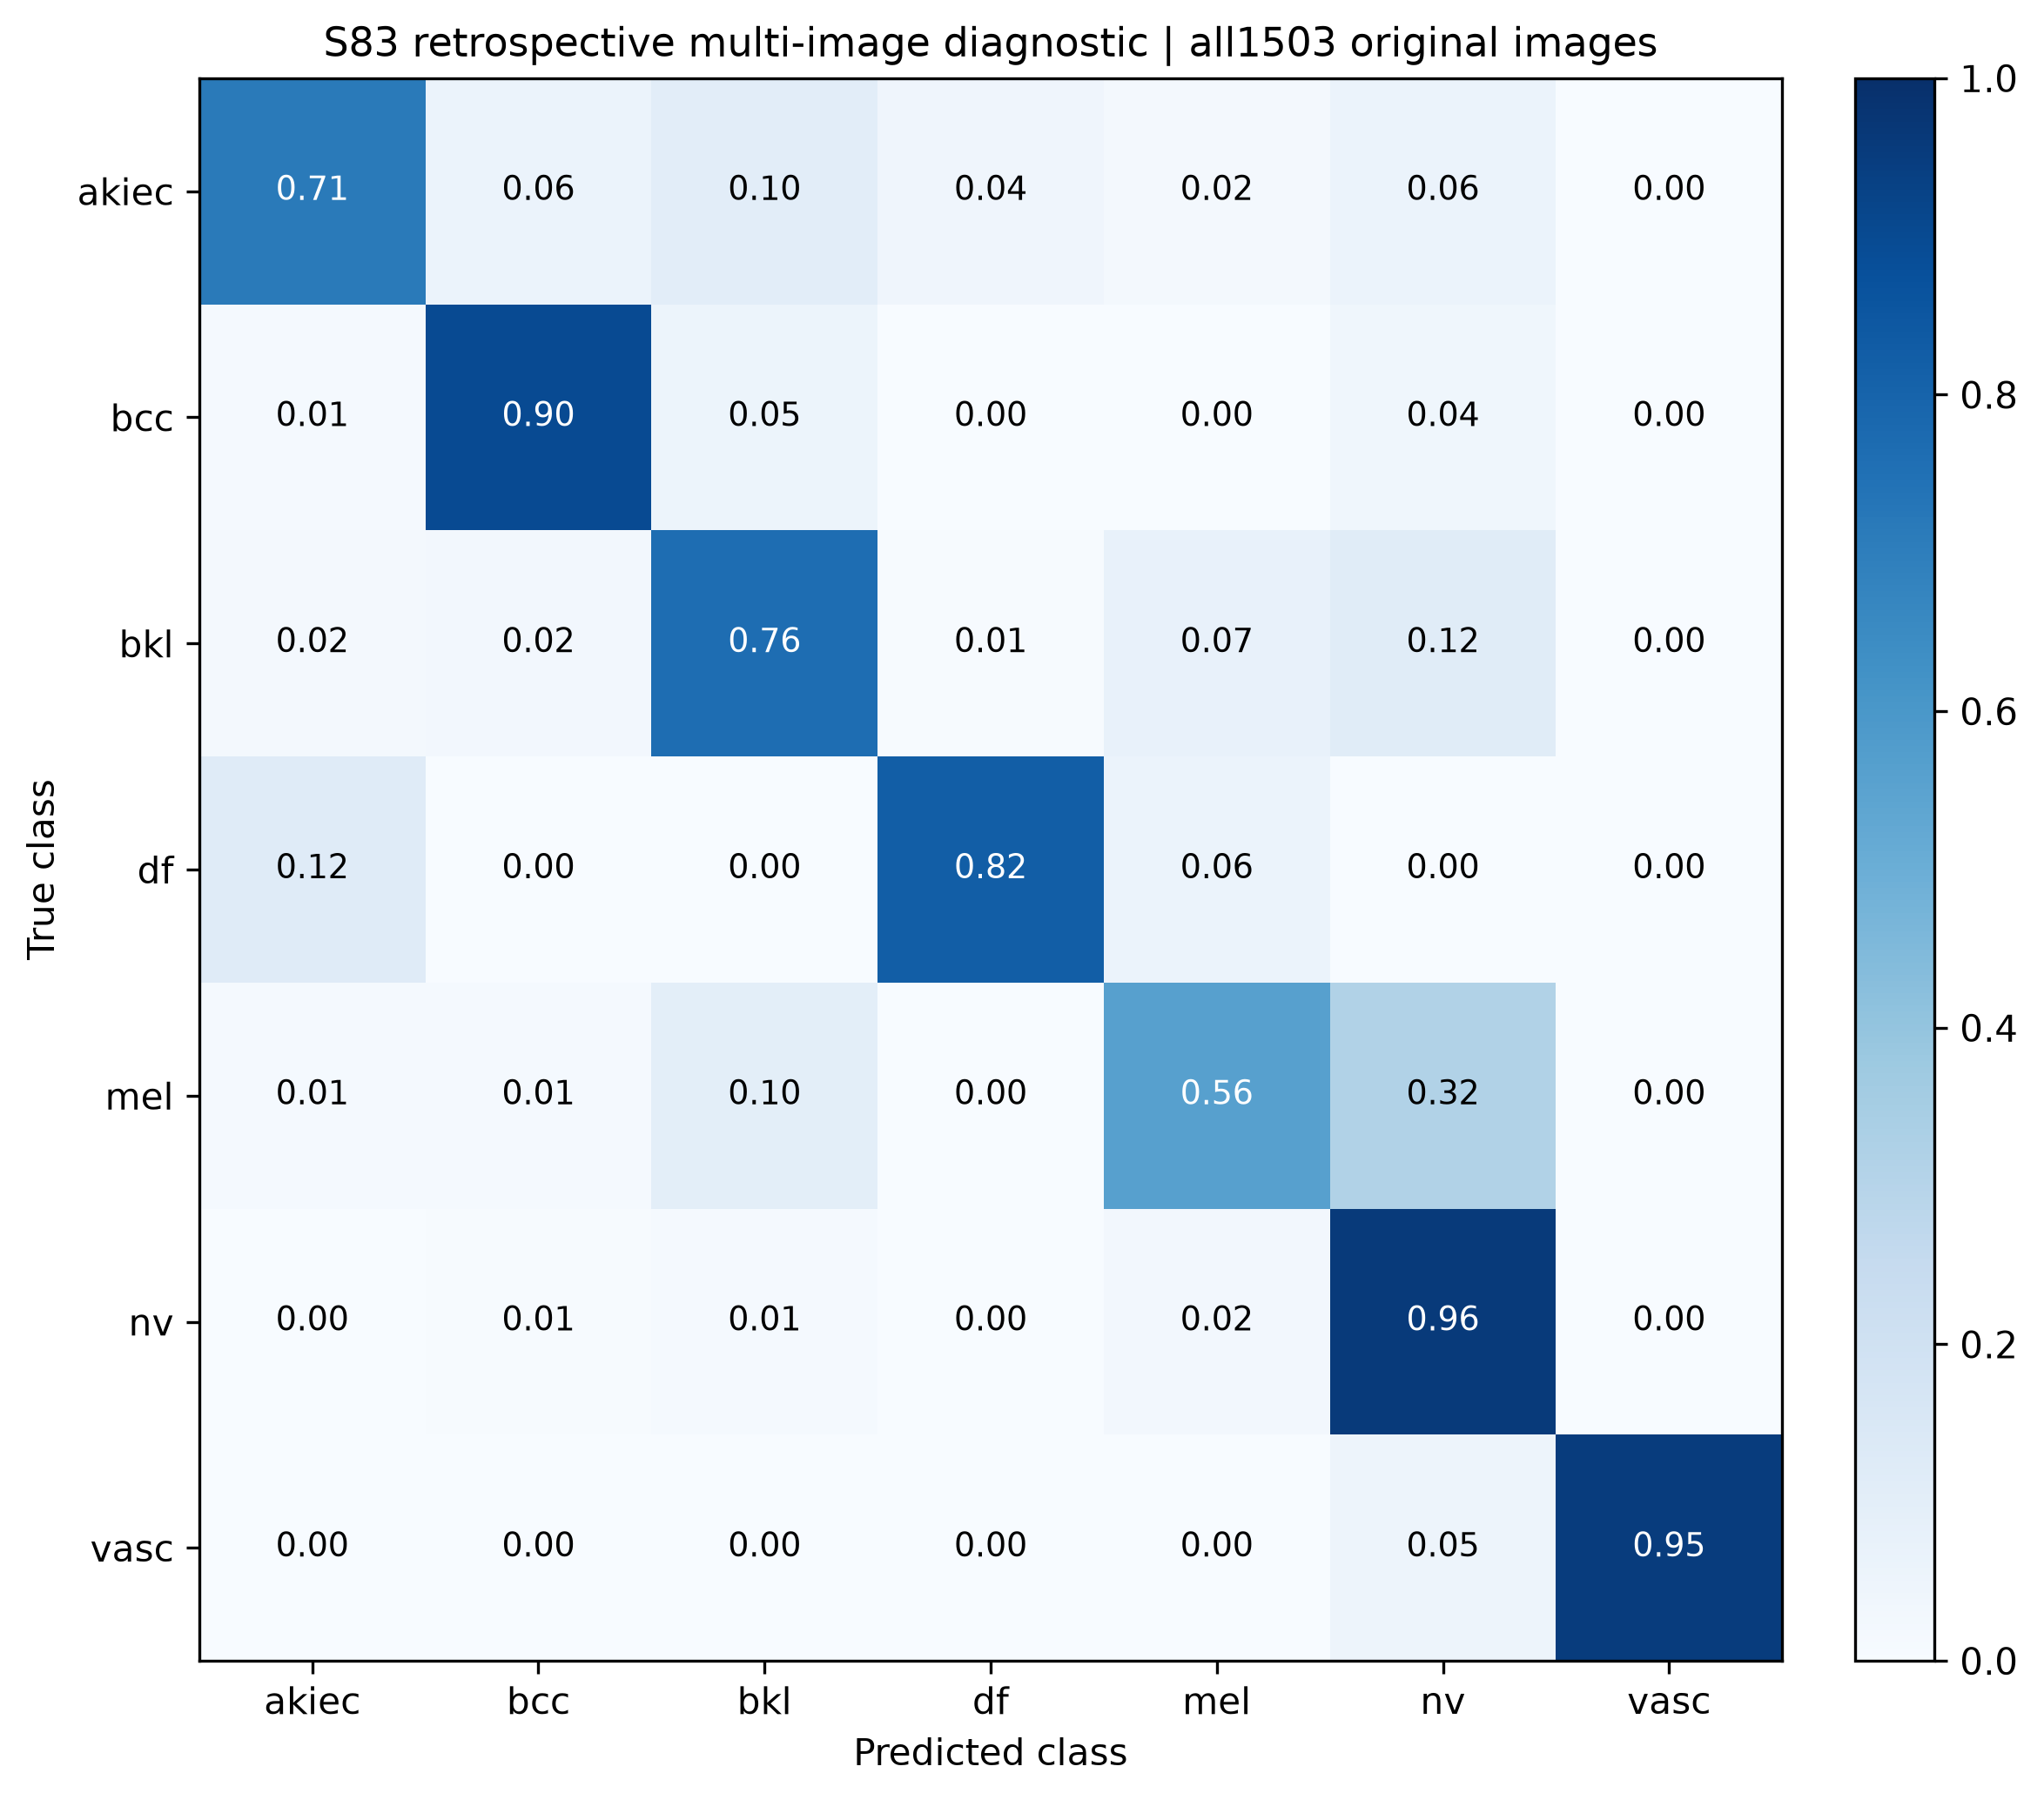

Source data for this figure (header and first rows):
true_class, akiec, bcc, bkl, df, mel, nv, vasc
akiec, 0.7143, 0.06122, 0.102, 0.04082, 0.02041, 0.06122, 0.0
bcc, 0.01282, 0.8974, 0.05128, 0.0, 0.0, 0.03846, 0.0
bkl, 0.01818, 0.02424, 0.7636, 0.006061, 0.07273, 0.1152, 0.0
df, 0.1176, 0.0, 0.0, 0.8235, 0.05882, 0.0, 0.0
mel, 0.0119, 0.0119, 0.1012, 0.0, 0.5595, 0.3155, 0.0
nv, 0.0, 0.00597, 0.01194, 0.000995, 0.02388, 0.9572, 0.0
vasc, 0.0, 0.0, 0.0, 0.0, 0.0, 0.04762, 0.9524
